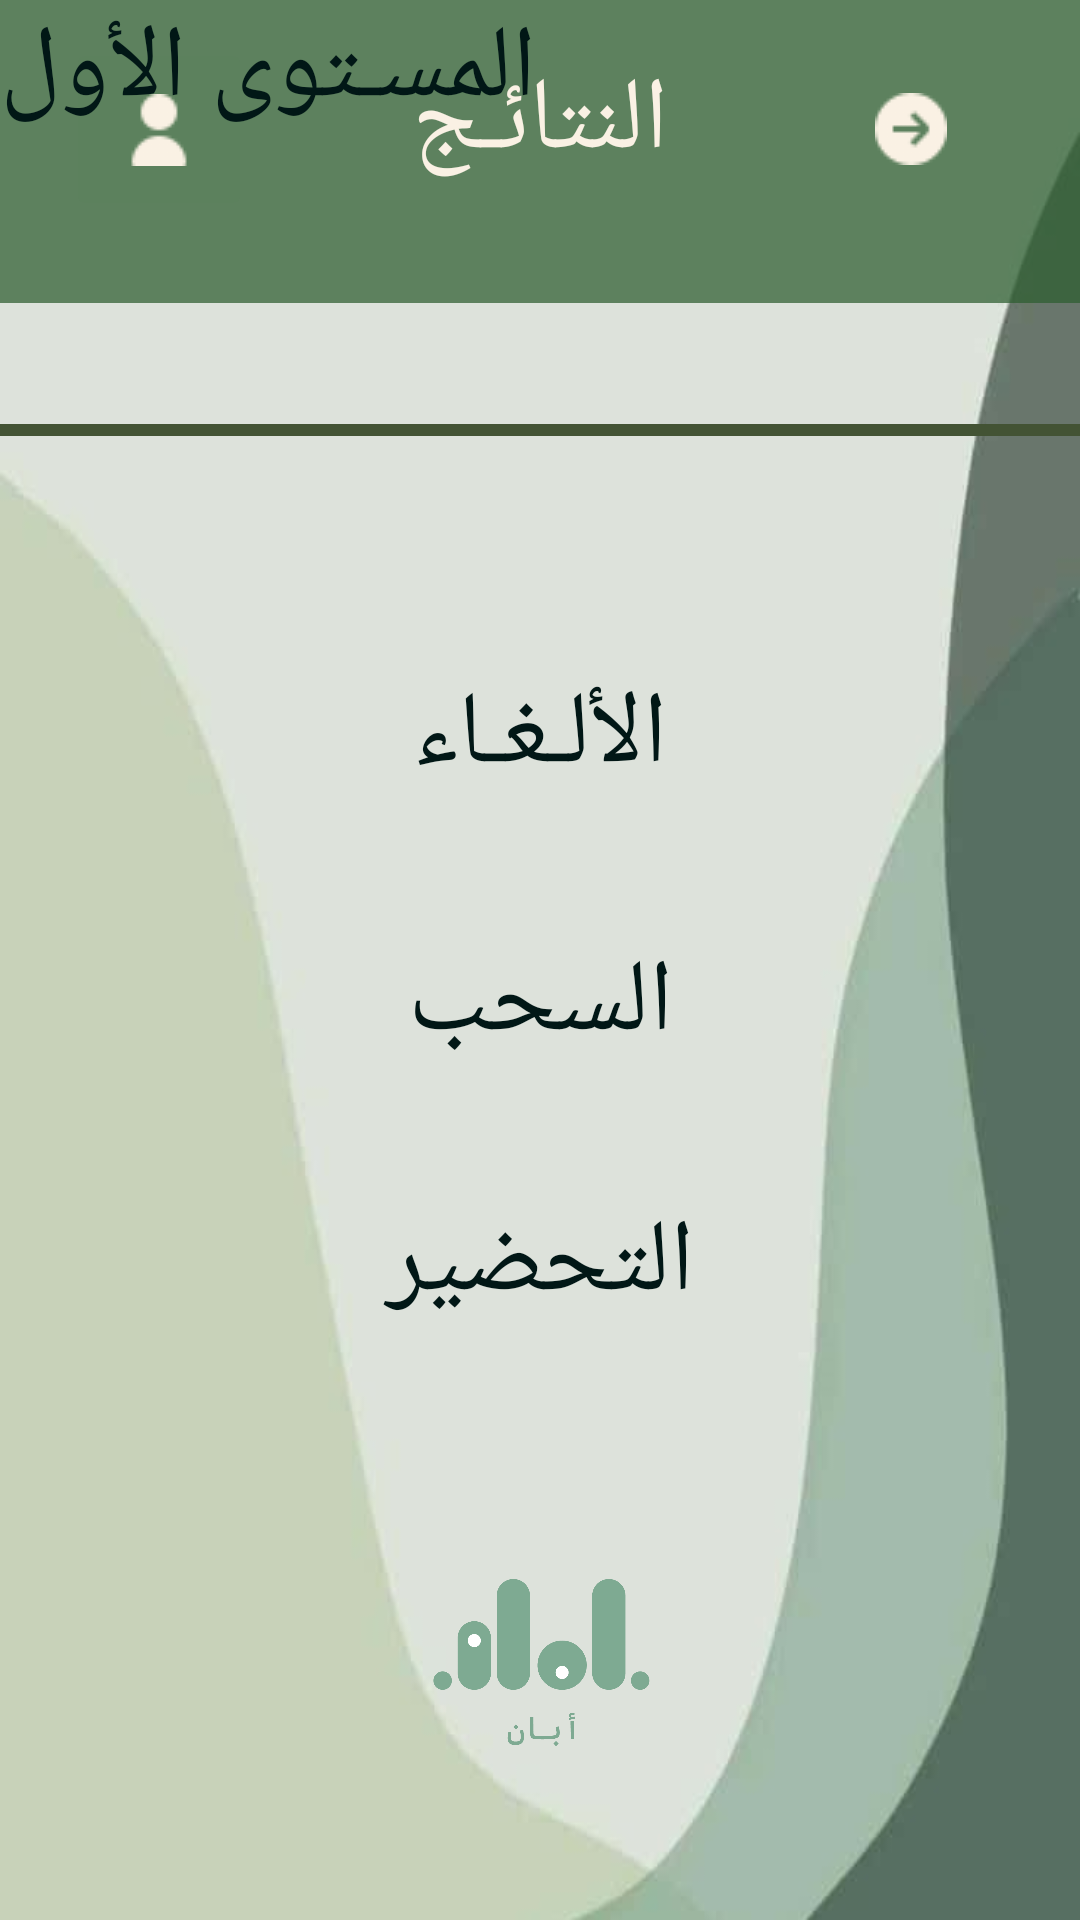

Layout XML and referenced resources for this Android screen:
<!-- AndroidManifest.xml: application theme Theme.Aban -->
<!-- res/layout/page14.xml -->
<?xml version="1.0" encoding="utf-8"?>
<androidx.constraintlayout.widget.ConstraintLayout xmlns:android="http://schemas.android.com/apk/res/android"
    xmlns:app="http://schemas.android.com/apk/res-auto"
    xmlns:tools="http://schemas.android.com/tools"
    android:layout_width="match_parent"
    android:layout_height="match_parent"
    android:background="@drawable/backgraound1"
    android:clickable="true"
    android:clipChildren="true"
    android:minWidth="99dp"
    app:circularflow_radiusInDP="300dp"
    tools:context=".Page14">


    <androidx.appcompat.widget.Toolbar
        android:id="@+id/toolbar4"
        android:layout_width="match_parent"
        android:layout_height="101dp"
        android:background="#BA2E5E30"
        android:minHeight="?attr/actionBarSize"
        android:theme="?attr/actionBarTheme"
        app:layout_constraintBottom_toBottomOf="parent"
        app:layout_constraintEnd_toEndOf="parent"
        app:layout_constraintStart_toStartOf="parent"
        app:layout_constraintTop_toTopOf="parent"
        app:layout_constraintVertical_bias="0.0" />

    <ImageButton
        android:id="@+id/imageButton13"
        android:layout_width="62dp"
        android:layout_height="61dp"
        android:backgroundTint="#022E5E30"
        app:layout_constraintBottom_toBottomOf="parent"
        app:layout_constraintEnd_toEndOf="@+id/toolbar4"
        app:layout_constraintHorizontal_bias="0.074"
        app:layout_constraintStart_toStartOf="@+id/toolbar4"
        app:layout_constraintTop_toTopOf="parent"
        app:layout_constraintVertical_bias="0.022"
        app:srcCompat="@drawable/user"
        tools:ignore="MissingConstraints" />

    <TextView
        android:id="@+id/textView2"
        android:layout_width="wrap_content"
        android:layout_height="wrap_content"
        android:text="النتائـج"
        android:textColor="#FAF1E4"
        android:textSize="34sp"
        app:layout_constraintBottom_toBottomOf="parent"
        app:layout_constraintEnd_toEndOf="parent"
        app:layout_constraintStart_toStartOf="parent"
        app:layout_constraintTop_toTopOf="parent"
        app:layout_constraintVertical_bias="0.029" />


    <ImageButton
        android:id="@+id/imageButton2"
        android:layout_width="68dp"
        android:layout_height="62dp"
        android:background="#00FFFFFF"
        app:layout_constraintBottom_toBottomOf="parent"
        app:layout_constraintEnd_toEndOf="@+id/toolbar4"
        app:layout_constraintHorizontal_bias="0.924"
        app:layout_constraintStart_toStartOf="@+id/toolbar4"
        app:layout_constraintTop_toTopOf="parent"
        app:layout_constraintVertical_bias="0.021"
        app:srcCompat="@drawable/arrow" />

    <View
        android:id="@+id/horizontalLine"
        android:layout_width="0dp"
        android:layout_height="4dp"
        android:background="#435334"
        app:layout_constraintBottom_toBottomOf="parent"
        app:layout_constraintEnd_toEndOf="parent"
        app:layout_constraintHorizontal_bias="0.0"
        app:layout_constraintStart_toStartOf="parent"
        app:layout_constraintTop_toTopOf="parent"
        app:layout_constraintVertical_bias="0.222" />




    <TextView
        android:id="@+id/textView9"
        android:layout_width="wrap_content"
        android:layout_height="wrap_content"
        android:text="المسـتوى الأول"
        android:textColor="#011716"
        android:textSize="34sp"
        tools:layout_editor_absoluteX="116dp"
        tools:layout_editor_absoluteY="137dp" />

    <ImageView
        android:id="@+id/imageView"
        android:layout_width="415dp"
        android:layout_height="169dp"
        app:layout_constraintBottom_toBottomOf="parent"
        app:layout_constraintEnd_toEndOf="parent"
        app:layout_constraintStart_toStartOf="parent"
        app:layout_constraintTop_toTopOf="parent"
        app:layout_constraintVertical_bias="0.977"
        app:srcCompat="@drawable/logo" />

    <Button
        android:id="@+id/button"
        style="@android:style/Widget.Material.Light.Button.Inset"
        android:layout_width="283dp"
        android:layout_height="96dp"
        android:background="@drawable/rounded_corners"
        android:text="الألـغـاء"
        android:textColor="#011716"
        android:textSize="34sp"
        app:circularflow_radiusInDP="30dp"
        app:layout_constraintBottom_toBottomOf="parent"
        app:layout_constraintEnd_toEndOf="parent"
        app:layout_constraintStart_toStartOf="parent"
        app:layout_constraintTop_toTopOf="parent"
        app:layout_constraintVertical_bias="0.363" />

    <Button
        android:id="@+id/button6"
        style="@android:style/Widget.Material.Light.Button.Inset"
        android:layout_width="283dp"
        android:layout_height="96dp"
        android:background="@drawable/rounded_corners"
        android:text="التحضير"
        android:textColor="#011716"
        android:textSize="34sp"
        app:circularflow_radiusInDP="30dp"
        app:layout_constraintBottom_toBottomOf="parent"
        app:layout_constraintEnd_toEndOf="parent"
        app:layout_constraintStart_toStartOf="parent"
        app:layout_constraintTop_toTopOf="parent"
        app:layout_constraintVertical_bias="0.686" />

    <Button
        android:id="@+id/button7"
        style="@android:style/Widget.Material.Light.Button.Inset"
        android:layout_width="283dp"
        android:layout_height="96dp"
        android:background="@drawable/rounded_corners"
        android:text="السحب"
        android:textColor="#011716"
        android:textSize="34sp"
        app:circularflow_radiusInDP="30dp"
        app:layout_constraintBottom_toBottomOf="parent"
        app:layout_constraintEnd_toEndOf="parent"
        app:layout_constraintStart_toStartOf="parent"
        app:layout_constraintTop_toTopOf="parent"
        app:layout_constraintVertical_bias="0.527" />


</androidx.constraintlayout.widget.ConstraintLayout>
<!-- resources referenced by this layout -->
<resources>
  <!-- drawable arrow: png bitmap (drawable, 1326 bytes) -->
  <!-- drawable backgraound1: jpg bitmap (drawable, 7903 bytes) -->
  <!-- drawable logo: png bitmap (drawable, 35523 bytes) -->
  <!-- drawable rounded_corners (drawable) -->
  <?xml version="1.0" encoding="utf-8"?>
  <selector xmlns:android="http://schemas.android.com/apk/res/android">
      <item>
          <shape xmlns:android="http://schemas.android.com/apk/res/android" android:shape="rectangle">
  
              <corners android:radius="50dp" />
          </shape>
      </item>
  </selector>
  <!-- drawable user: png bitmap (drawable, 925 bytes) -->
  <style name="Theme.Aban" parent="Base.Theme.Aban" />
  <style name="Base.Theme.Aban" parent="Theme.Design.Light.NoActionBar">
          
          
      </style>
</resources>
